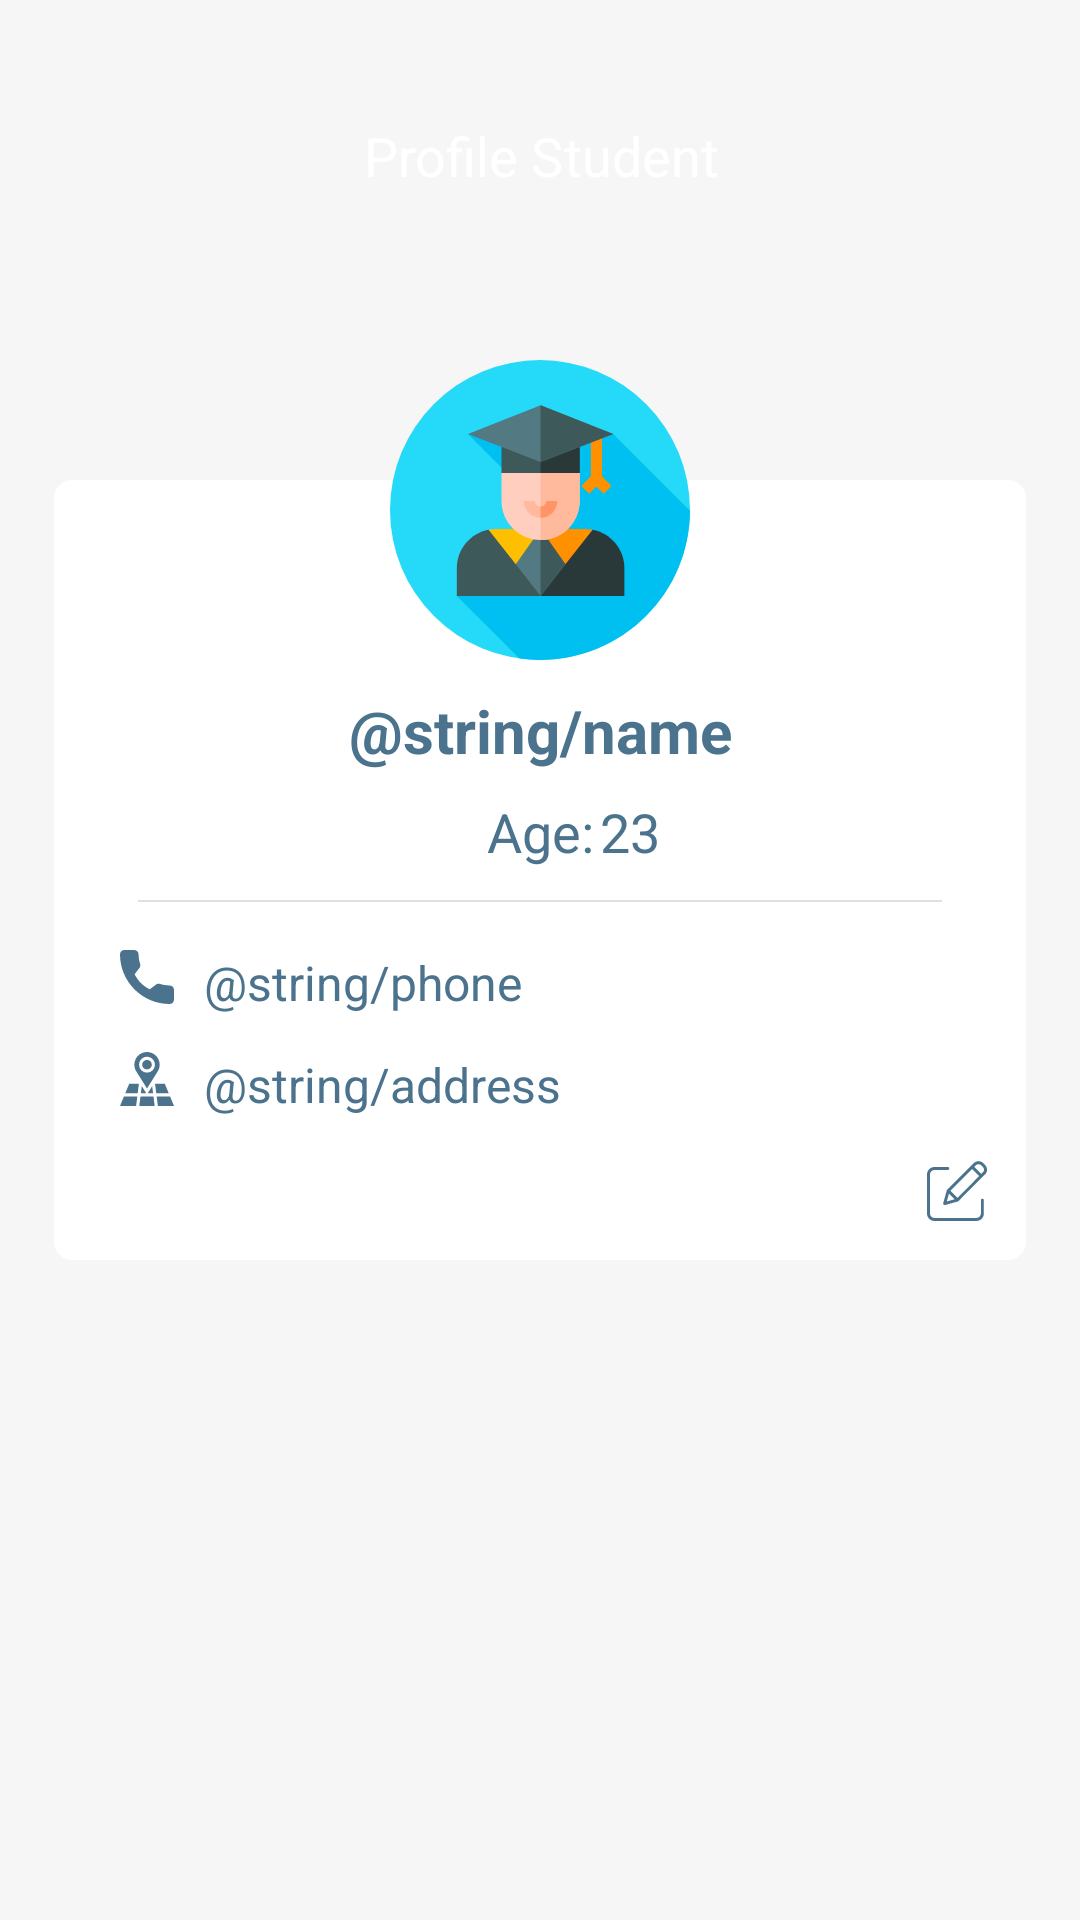

This screen was rendered from an Android layout file. Write that file and the resources it references.
<!-- AndroidManifest.xml: application theme AppTheme -->
<!-- res/layout/activity_detail_student.xml -->
<?xml version="1.0" encoding="utf-8"?>
<androidx.constraintlayout.widget.ConstraintLayout xmlns:android="http://schemas.android.com/apk/res/android"
    xmlns:app="http://schemas.android.com/apk/res-auto"
    xmlns:tools="http://schemas.android.com/tools"
    android:layout_width="match_parent"
    android:layout_height="match_parent"
    android:background="#F7F6F6">

    <ImageView
        android:id="@+id/imgRoomShow"
        android:layout_width="match_parent"
        android:layout_height="240dp"
        android:background="@drawable/backgroundprofile"
        android:scaleType="centerCrop"
        app:layout_constraintTop_toTopOf="parent"
        tools:ignore="ContentDescription" />

    <androidx.appcompat.widget.Toolbar
        android:id="@+id/toolbar"
        android:layout_width="match_parent"
        android:layout_height="wrap_content"
        android:layout_marginTop="24dp"
        android:clickable="true"
        android:focusable="true"
        android:gravity="top"
        app:layout_constraintTop_toTopOf="parent"
        android:minHeight="?attr/actionBarSize"
        android:theme="@style/ThemeOverlay.AppCompat.Dark.ActionBar"
        app:layout_collapseMode="pin"
        app:popupTheme="@style/myTheme.ActionBar.Text"
        tools:ignore="MissingConstraints">

        <TextView
            android:id="@+id/textToolbarTitle"
            android:layout_width="wrap_content"
            android:layout_height="wrap_content"
            android:layout_gravity="center"
            android:gravity="center"
            android:singleLine="true"
            android:text="@string/abc"
            android:textColor="#FFFFFF"
            android:textSize="@dimen/size_text_normal" />
    </androidx.appcompat.widget.Toolbar>

    <androidx.constraintlayout.widget.ConstraintLayout
        android:layout_width="match_parent"
        android:layout_height="260dp"
        android:layout_marginStart="@dimen/margin_left_normal"
        android:layout_marginLeft="@dimen/margin_left_normal"
        android:layout_marginTop="80dp"
        android:layout_marginEnd="@dimen/margin_left_normal"
        android:background="@drawable/bg_profile"
        app:layout_constraintLeft_toLeftOf="parent"
        app:layout_constraintRight_toRightOf="parent"
        app:layout_constraintTop_toBottomOf="@+id/toolbar">

        <TextView
            android:id="@+id/tvView"
            android:layout_width="match_parent"
            android:layout_height="0.5dp"
            android:layout_marginStart="@dimen/margin_left_xx_normal"
            android:layout_marginLeft="@dimen/margin_left_xx_normal"
            android:layout_marginTop="140dp"
            android:layout_marginRight="@dimen/margin_left_xx_normal"
            android:background="@color/color_gray"
            app:layout_constraintLeft_toLeftOf="parent"
            app:layout_constraintRight_toRightOf="parent"
            app:layout_constraintTop_toTopOf="parent" />

        <ImageView
            android:id="@+id/imvPhone"
            android:layout_width="@dimen/size_icon_small"
            android:layout_height="@dimen/size_icon_small"
            android:layout_marginStart="@dimen/margin_left_x_normal"
            android:layout_marginLeft="@dimen/margin_left_x_normal"
            android:layout_marginTop="@dimen/padding_normal"
            android:src="@drawable/ic_phone"
            app:layout_constraintLeft_toLeftOf="parent"
            app:layout_constraintTop_toBottomOf="@+id/tvView"
            tools:ignore="ContentDescription" />

        <TextView
            android:id="@+id/tvPhone"
            android:layout_width="wrap_content"
            android:layout_height="wrap_content"
            android:layout_marginStart="@dimen/margin_left_x_min"
            android:layout_marginLeft="@dimen/margin_left_x_min"
            android:layout_marginTop="@dimen/padding_normal"
            android:text="@string/phone"
            android:textColor="@color/colorPrimaryDark"
            android:textSize="@dimen/size_text_xx_min"
            app:layout_constraintLeft_toRightOf="@+id/imvPhone"
            app:layout_constraintTop_toBottomOf="@+id/tvView"
            tools:ignore="ContentDescription" />

        <ImageView
            android:id="@+id/imvAddress"
            android:layout_width="@dimen/size_icon_small"
            android:layout_height="@dimen/size_icon_small"
            android:layout_marginStart="@dimen/margin_left_x_normal"
            android:layout_marginLeft="@dimen/margin_left_x_normal"
            android:layout_marginTop="@dimen/margin_top_x_normal"
            android:src="@drawable/ic_address"
            app:layout_constraintLeft_toLeftOf="parent"
            app:layout_constraintTop_toBottomOf="@+id/imvPhone"
            tools:ignore="ContentDescription" />

        <TextView
            android:id="@+id/tvAddress"
            android:layout_width="wrap_content"
            android:layout_height="wrap_content"
            android:layout_marginStart="@dimen/margin_left_x_min"
            android:layout_marginLeft="@dimen/margin_left_x_min"
            android:layout_marginTop="@dimen/padding_normal"
            android:text="@string/address"
            android:textColor="@color/colorPrimaryDark"
            android:textSize="@dimen/size_text_xx_min"
            app:layout_constraintLeft_toRightOf="@+id/imvAddress"
            app:layout_constraintTop_toBottomOf="@+id/imvPhone"
            tools:ignore="ContentDescription" />
      <androidx.constraintlayout.widget.ConstraintLayout
          android:layout_width="wrap_content"
          android:layout_height="wrap_content"
          android:id="@+id/contentEdit"
          app:layout_constraintBottom_toBottomOf="parent"
          app:layout_constraintRight_toRightOf="parent"
          android:layout_marginEnd="12dp"
          android:layout_marginRight="12dp"
          android:layout_marginBottom="@dimen/margin_bottom_small"
          >
          <TextView
              android:id="@+id/tvEdit"
              android:layout_width="wrap_content"
              android:layout_height="wrap_content"
              android:layout_marginEnd="4dp"
              android:layout_marginRight="4dp"
              android:text="@string/edit"
              android:textColor="@color/colorPrimaryDark"
              android:textSize="@dimen/size_text_xx_min"
              app:layout_constraintRight_toLeftOf="@+id/imbEdit"
              tools:ignore="MissingConstraints" />
        <ImageButton
            android:id="@+id/imbEdit"
            android:layout_width="22dp"
            android:layout_height="22dp"
            android:background="@null"
            android:src="@drawable/ic_edit"
            tools:ignore="ContentDescription,MissingConstraints" />

      </androidx.constraintlayout.widget.ConstraintLayout>
    </androidx.constraintlayout.widget.ConstraintLayout>

    <ImageView
        android:id="@+id/imgStudent"
        android:layout_width="@dimen/size_icon_max"
        android:layout_height="@dimen/size_icon_max"
        android:layout_marginTop="@dimen/margin_top"
        android:background="@null"
        android:src="@drawable/ic_student"
        app:layout_constraintLeft_toLeftOf="parent"
        app:layout_constraintRight_toRightOf="parent"
        app:layout_constraintTop_toBottomOf="@+id/toolbar"
        tools:ignore="ContentDescription" />

    <TextView
        android:id="@+id/tvNameProfile"
        android:layout_width="wrap_content"
        android:layout_height="wrap_content"
        android:layout_marginTop="@dimen/margin_top_x_small"
        android:text="@string/name"
        android:textColor="@color/colorPrimaryDark"
        android:textSize="@dimen/size_text_x_normal"
        android:textStyle="bold"
        app:layout_constraintLeft_toLeftOf="parent"
        app:layout_constraintRight_toRightOf="parent"
        app:layout_constraintTop_toBottomOf="@+id/imgStudent" />

    <TextView
        android:id="@+id/tvAge"
        android:layout_width="wrap_content"
        android:layout_height="wrap_content"
        android:layout_marginTop="@dimen/margin_top_small"
        android:text="@string/age"
        android:textColor="@color/colorPrimaryDark"
        android:textSize="@dimen/size_text_normal"
        app:layout_constraintLeft_toLeftOf="parent"
        app:layout_constraintRight_toRightOf="parent"
        app:layout_constraintTop_toBottomOf="@+id/tvNameProfile" />

    <TextView
        android:id="@+id/tvAgeProfile"
        android:layout_width="wrap_content"
        android:layout_height="wrap_content"
        android:layout_marginStart="2dp"
        android:layout_marginLeft="2dp"
        android:layout_marginTop="@dimen/margin_top_small"
        android:text="@string/ages_student"
        android:textColor="@color/colorPrimaryDark"
        android:textSize="@dimen/size_text_normal"
        app:layout_constraintLeft_toRightOf="@+id/tvAge"
        app:layout_constraintTop_toBottomOf="@+id/tvNameProfile" />

</androidx.constraintlayout.widget.ConstraintLayout>
<!-- resources referenced by this layout -->
<resources>
  <color name="colorPrimaryDark">#4B738D</color>
  <color name="color_gray">#E0E0E0</color>
  <dimen name="margin_bottom_small">12dp</dimen>
  <dimen name="margin_left_normal">18dp</dimen>
  <dimen name="margin_left_x_min">10dp</dimen>
  <dimen name="margin_left_x_normal">22dp</dimen>
  <dimen name="margin_left_xx_normal">28dp</dimen>
  <dimen name="margin_top">40dp</dimen>
  <dimen name="margin_top_small">8dp</dimen>
  <dimen name="margin_top_x_normal">16dp</dimen>
  <dimen name="margin_top_x_small">10dp</dimen>
  <dimen name="padding_normal">16dp</dimen>
  <dimen name="size_icon_max">100dp</dimen>
  <dimen name="size_icon_small">18dp</dimen>
  <dimen name="size_text_normal">18sp</dimen>
  <dimen name="size_text_x_normal">20sp</dimen>
  <dimen name="size_text_xx_min">16sp</dimen>
  <!-- drawable bg_profile (drawable) -->
  <?xml version="1.0" encoding="utf-8"?>
  <shape xmlns:android="http://schemas.android.com/apk/res/android"
      android:shape="rectangle">
      <corners android:radius="6dp" />
      <solid android:color="@color/color_white"/>
  </shape>
  <!-- drawable ic_edit (drawable) -->
  <vector xmlns:android="http://schemas.android.com/apk/res/android"
      android:width="20dp"
      android:height="20dp"
      android:viewportWidth="401.5229"
      android:viewportHeight="401">
    <path
        android:fillColor="#4B738D"
        android:pathData="m370.59,251.973c-5.523,0 -10,4.477 -10,10v88.789c-0.02,16.563 -13.438,29.984 -30,30h-280.59c-16.563,-0.016 -29.98,-13.438 -30,-30v-260.59c0.02,-16.559 13.438,-29.98 30,-30h88.789c5.523,0 10,-4.477 10,-10 0,-5.52 -4.477,-10 -10,-10h-88.789c-27.602,0.031 -49.969,22.398 -50,50v260.594c0.031,27.602 22.398,49.969 50,50h280.59c27.602,-0.031 49.969,-22.398 50,-50v-88.793c0,-5.523 -4.477,-10 -10,-10zM370.59,251.973"/>
    <path
        android:fillColor="#4B738D"
        android:pathData="m376.629,14.441c-17.574,-17.574 -46.066,-17.574 -63.641,0l-178.406,178.406c-1.223,1.223 -2.105,2.738 -2.566,4.402l-23.461,84.699c-0.965,3.473 0.016,7.191 2.563,9.742 2.551,2.547 6.27,3.527 9.742,2.566l84.699,-23.465c1.664,-0.461 3.18,-1.344 4.402,-2.566l178.402,-178.41c17.547,-17.586 17.547,-46.055 0,-63.641zM156.371,199.348 L302.383,53.332 349.473,100.422 203.457,246.438zM146.965,218.223 L184.586,255.848 132.547,270.266zM374.223,75.676 L363.617,86.281 316.523,39.188 327.133,28.582c9.762,-9.762 25.59,-9.762 35.352,0l11.738,11.734c9.746,9.773 9.746,25.59 0,35.359zM374.223,75.676"/>
  </vector>
  <!-- drawable ic_phone (drawable) -->
  <vector xmlns:android="http://schemas.android.com/apk/res/android"
      android:width="22dp"
      android:height="22dp"
      android:viewportWidth="384"
      android:viewportHeight="384">
    <path
        android:fillColor="#4B738D"
        android:pathData="M353.188,252.052c-23.51,0 -46.594,-3.677 -68.469,-10.906c-10.719,-3.656 -23.896,-0.302 -30.438,6.417l-43.177,32.594c-50.073,-26.729 -80.917,-57.563 -107.281,-107.26l31.635,-42.052c8.219,-8.208 11.167,-20.198 7.635,-31.448c-7.26,-21.99 -10.948,-45.063 -10.948,-68.583C132.146,13.823 118.323,0 101.333,0H30.813C13.823,0 0,13.823 0,30.813C0,225.563 158.438,384 353.188,384c16.99,0 30.813,-13.823 30.813,-30.813v-70.323C384,265.875 370.177,252.052 353.188,252.052z"/>
  </vector>
  <string name="abc">Profile Student</string>
  <string name="age">Age: </string>
  <string name="ages_student">23</string>
  <string name="edit">Edit</string>
  <style name="myTheme.ActionBar.Text" parent="@android:style/TextAppearance">
          <item name="android:textColor">#FFFFFF</item>
      </style>
  <style name="AppTheme" parent="Theme.AppCompat.Light.NoActionBar">
          
          <item name="colorPrimary">@color/colorPrimary</item>
          <item name="colorPrimaryDark">@color/colorPrimaryDark</item>
          <item name="colorAccent">@color/colorAccent</item>
      </style>
  <color name="color_white">#FFFFFF</color>
  <color name="colorPrimary">#4B738D</color>
  <color name="colorAccent">#D81B60</color>
</resources>
